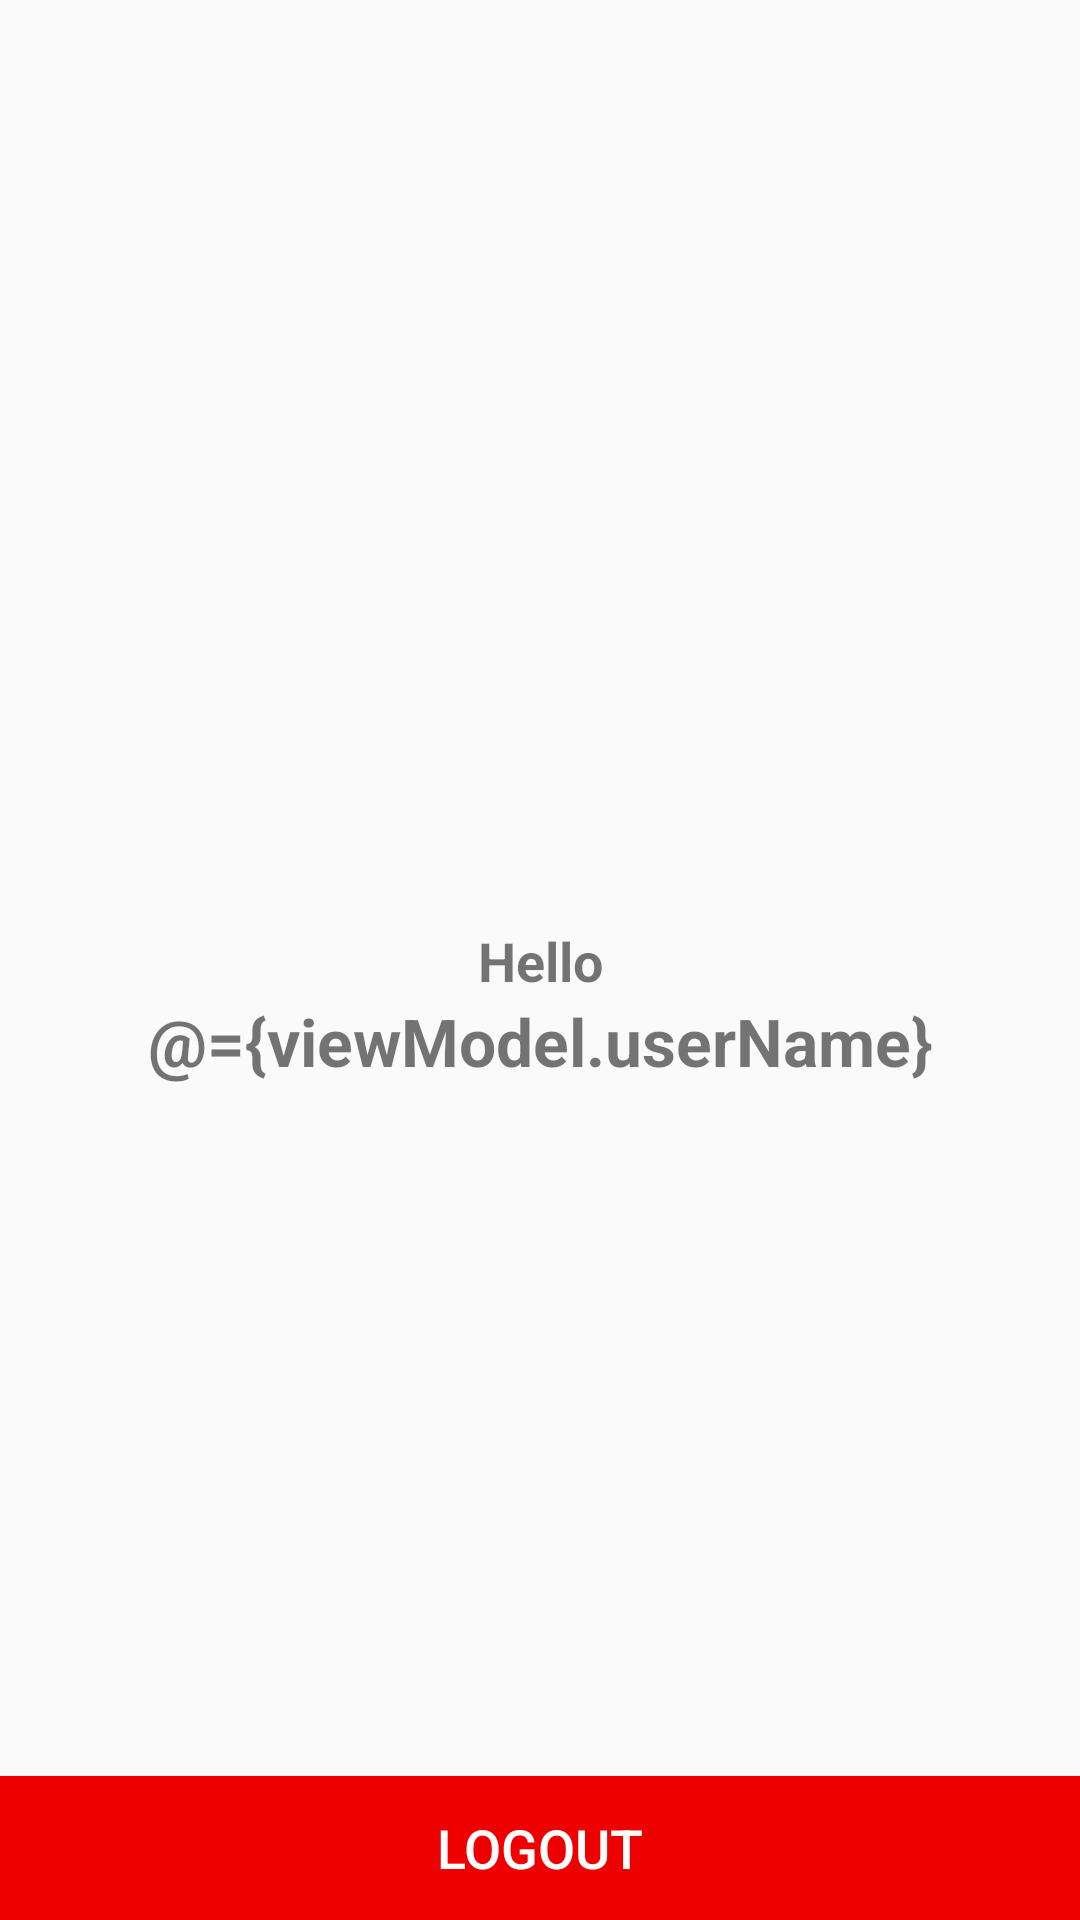

Android layout source for this screen:
<!-- AndroidManifest.xml: application theme AppTheme -->
<!-- res/layout/activity_main.xml -->
<?xml version="1.0" encoding="utf-8"?>
<layout>

    <data>

        <import type="android.view.View" />

        <variable
            name="viewModel"
            type="com.example.demologinmvvm.ui.home.MainViewModel" />
    </data>

    <androidx.constraintlayout.widget.ConstraintLayout xmlns:android="http://schemas.android.com/apk/res/android"
        xmlns:app="http://schemas.android.com/apk/res-auto"
        xmlns:tools="http://schemas.android.com/tools"
        android:layout_width="match_parent"
        android:layout_height="match_parent"
        tools:context=".ui.home.MainActivity">

        <TextView
            android:id="@+id/txtHelloUser"
            android:layout_width="wrap_content"
            android:layout_height="wrap_content"
            android:text="@string/hello"
            android:textSize="@dimen/text_size_xlarge"
            android:textStyle="bold"
            app:layout_constraintBottom_toBottomOf="parent"
            app:layout_constraintLeft_toLeftOf="parent"
            app:layout_constraintRight_toRightOf="parent"
            app:layout_constraintTop_toTopOf="parent" />

        <TextView
            android:id="@+id/txtUserName"
            android:layout_width="wrap_content"
            android:layout_height="wrap_content"
            android:text="@={viewModel.userName}"
            android:textSize="@dimen/text_size_xxxlarge"
            android:textStyle="bold"
            app:layout_constraintLeft_toLeftOf="parent"
            app:layout_constraintRight_toRightOf="parent"
            app:layout_constraintTop_toBottomOf="@+id/txtHelloUser" />

        <Button
            android:id="@+id/btnLogout"
            android:layout_width="match_parent"
            android:layout_height="wrap_content"
            android:layout_marginTop="@dimen/space_xxxlarge"
            android:background="@color/red"
            android:padding="@dimen/space_xlarge"
            android:text="@string/log_out"
            android:textColor="@color/white"
            android:textSize="@dimen/text_size_xlarge"
            app:layout_constraintBottom_toBottomOf="parent"
            app:layout_constraintLeft_toLeftOf="parent"
            app:layout_constraintRight_toRightOf="parent" />

    </androidx.constraintlayout.widget.ConstraintLayout>
</layout>
<!-- resources referenced by this layout -->
<resources>
  <color name="red">#EE0000</color>
  <color name="white">#FFFFFFFF</color>
  <dimen name="space_xlarge">8sp</dimen>
  <dimen name="space_xxxlarge">12sp</dimen>
  <dimen name="text_size_xlarge">18sp</dimen>
  <dimen name="text_size_xxxlarge">22sp</dimen>
  <string name="hello">Hello</string>
  <string name="log_out">Logout</string>
  <style name="AppTheme" parent="Theme.AppCompat.Light.DarkActionBar">
          
          <item name="windowNoTitle">true</item>
          <item name="windowActionBar">false</item>
          <item name="colorPrimary">@color/colorPrimary</item>
          <item name="colorPrimaryDark">@color/colorPrimaryDark</item>
          <item name="colorAccent">@color/colorPrimary</item>
      </style>
  <color name="colorPrimary">#FFA000</color>
  <color name="colorPrimaryDark">#FFA000</color>
</resources>
